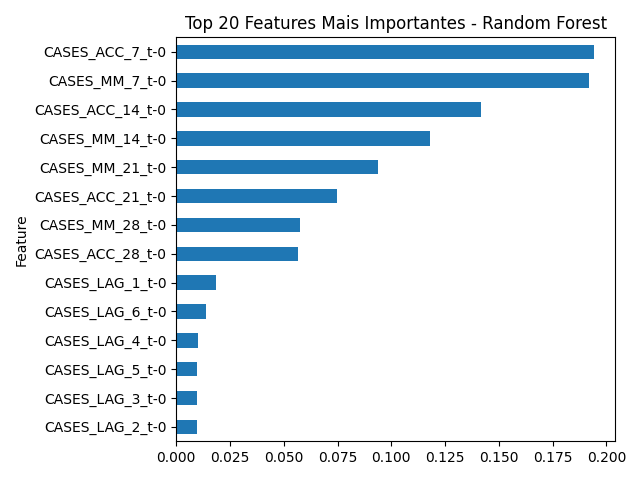

Source data for this figure (header and first rows):
Feature, Importance
CASES_ACC_7_t-0, 0.1943
CASES_MM_7_t-0, 0.1918
CASES_ACC_14_t-0, 0.1415
CASES_MM_14_t-0, 0.1181
CASES_MM_21_t-0, 0.09395
CASES_ACC_21_t-0, 0.07478
CASES_MM_28_t-0, 0.05745
CASES_ACC_28_t-0, 0.05637
CASES_LAG_1_t-0, 0.0186
CASES_LAG_6_t-0, 0.01395
CASES_LAG_4_t-0, 0.01013
CASES_LAG_5_t-0, 0.009782
CASES_LAG_3_t-0, 0.009677
CASES_LAG_2_t-0, 0.009506
